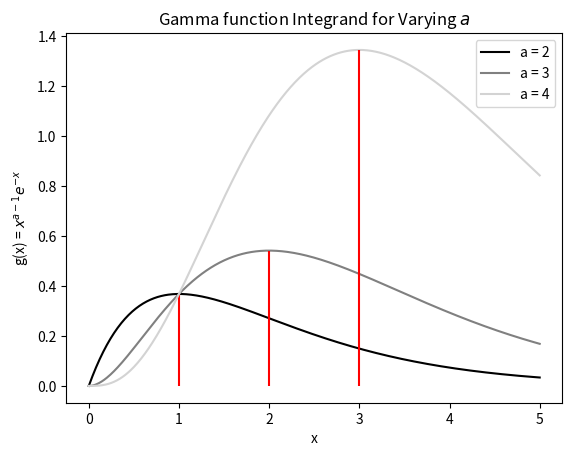

Source code (Python):
"""
Exercise 5.17 in Newman. (Pg. 205)
"""
import numpy as np
import matplotlib.pyplot as plt

#Define the curves we want to plot
def gamma_integrand(x, a):
    """
    Evaluates the integrand of the Gamma function for a given array/float x and value a.
    x: float | numpy.ndarray(float)
    a: float

    Returns: float | numpy.ndarray(float)
    """
    return np.power(x, a-1) * np.exp(-x)

#-----Part A-----#

def part_a():
    #Plot gamma integrand for a = 2, 3, 4
    x = np.linspace(0, 5, 500)
    colors = ["black", "gray", "lightgrey"]
    for a in np.arange(2, 5):
        plt.plot(x, gamma_integrand(x, a), label=f"a = {a}", color=colors[a-2])
        plt.vlines(x= a-1, ymin=0, ymax=gamma_integrand(a-1, a), color='red')

    plt.legend()
    plt.title("Gamma function Integrand for Varying $a$")
    plt.xlabel("x")
    plt.ylabel(r"g(x) = $x^{a-1}e^{-x}$")
    plt.savefig("gamma.eps", format="eps")
    plt.show()

part_a()

#-----Part B-----#
"""
Integrand given by f(x) = x^(a-1)e^(-x).
Derivative given by f'(x) = (a-1)x^(a-2)e^(-x) - x^(a-1)e^(-x) = [(a-1)x^(a-2) - x^(a-1)]e^(-x)
    This derivative is 0 when (a-1)x^(a-2) = x^(a-1) => a-1 = x

Second derivative is given by f''(x) = [(a-1)(a-2)x^(a-3) - (a-1)x^(a-2)]e^(-x) - [(a-1)x^(a-2) - x^(a-1)]e^(-x)

    Then f''(a-1) = [(a-1)(a-2)*(a-1)^(a-3) - (a-1)*(a-1)^(a-2) - (a-1)*(a-1)^(a-2) + (a-1)^(a-1)]e^(-x)
    But [(a-1)(a-2)*(a-1)^(a-3) - (a-1)*(a-1)^(a-2) - (a-1)*(a-1)^(a-2) + (a-1)^(a-1)]
        = (a-1)(a-2)*(a-1)^(a-3) - (a-1)*(a-1)^(a-2) = (a-2)*(a-1)^(a-2) - (a-1)*(a-1)^(a-2)
        = [a - 2 - a + 1]*(a-1)^(a-2) = -(a-1)^(a-2).

        Assuming that a > 1:
            -(a-1)^(a-2) < 0 always
        If a = 1:
            f'(x) = -e^(-x), doesn't have a local maximum/minimum
        If a < 1:
            By inspection, f(x) will be monotically decreasing
"""
#-----Part C-----#
"""
If we're making the substitution z = x / (c + x), which translates the range [0, infinity] to [0, 1],
then z = 1/2 when x = c. We want the midpoint z = 1/2 to occur at around the maximum of our integrand
(as we hope this will be the rough midpoint of the integral), so we choose c = a - 1, as per Part B.

Then zc + zx = x => zc = x(1 - z) => x = z * c / (1 - z) = (z/(1-z)) * (a-1)
=> dx = c[(1-z) + z]dz / (1 - z)^2 = [c / (1 - z)^2]dz = [(a - 1) / (1 - z)^2]dz
"""
#-----Part D-----#
"""
To make the calculation of the gamma function easier on the computer (i.e. avoid integer over-/underflow errors),
we should rewrite f(x) = x^(a-1)e^(-x) in a form such that the two terms being multiplied don't grow as far apart in magnitude.

We can do this by replacing x^(a-1) with e^(a-1)ln(x). This results in the following form:
f(x) = e^(a-1)ln(x) * e^(-x) = e^[(a-1)ln(x) - x].
This form of f(x) only has one exponential term e^g(x). It should behave better with the computer, because
g(x) is a subtraction between terms that aren't generally far apart, meaning catastrophic subtraction won't generally happen.
Additionally, g(x) tends to -infinity for both x = 0 and x = 1, without becoming a very small number over long portions of that range.
The chance for integer overflow is certainly still there, but it won't matter as much because for all large values of g(x), 
the resulting f(x) will be close to 0.
"""
#-----Part E-----#

def func_rescale(func, z, c=1):
    """
    Returns values at xp of a rescaled integrand function for new limits of 0 to 1, where the function is even and has 
    initial range [0, infinity]

    func : function(float)
        Function that we want to rescale. Should have the initial range [0, infinity].

    xp : float | numpy.ndarray(float)
        Input parameter (in new limits' coordinates)

    c: float
        Arbitrary parameter. Should be set to the expected midpoint of the integral for maximum integration accuracy.

    Returns: float | numpy.ndarray(float)
        Output of rescaled function
"""
    x = c * z / (1 - z)
    return (c / np.square(1 - z)) * func(x)

def gamma(a, N=100, z=0, weights=None):
    """
    Returns the approximate value of the gamma function at float a.
    a: float
        Argument of Gamma function
    N: int
        Number of sample points for Gauss-Legendre quadrature
    z: np.ndarray[float]
        Gauss-Legendre sample points. If you don't provide them, the function will do it for you.
    weights: np.ndarray[float]
        Gauss-Legendre weights corresponding to each provided z. Don't bother with these if you aren't providing z.
    """
    if a == 1.: return 1. #Trivial case. All a > 1. are covered by what follows

    #Define Gamma integrand for our chosen value of a
    def gamma_integrand_alt(x):
        """
        Evaluates the integrand of the Gamma function, with the revised form f(x) = e^[(a-1)ln(x) - x].
        x: float | numpy.ndarray(float)
        a: float

        Returns: float | numpy.ndarray(float)
        """
        return np.exp((a-1) * np.log(x) - x)
    
    #Get roots and weights for Gauss-Legendre
    if isinstance(z, int):
        z, weights = np.polynomial.legendre.leggauss(N)
        #Only use roots in the range [0, 1]
        start_index = int(N/2) if N%2 == 0 else int((N-1)/2)
        z = z[start_index:]
        weights = weights[start_index:]

    #Debugging
    # print(z)
    # print((a-1) * z / (1 - z))
    # print(func_rescale(gamma_integrand_alt, z, c=a-1))

    #Evaluate integral and return
    gauss_integral = (func_rescale(gamma_integrand_alt, z, c=a-1) * weights).sum()
    return gauss_integral

def part_e():
    print(gamma(1.5)) #Should be ~0.8862269254527579
    # >> 0.8863478841664341
    print(np.abs(gamma(1.5) - np.sqrt(np.pi)/2) / (np.sqrt(np.pi)/2))
    # >> 0.00013648729259080775
part_e()

#-----Part F-----#

def part_f():
    from math import factorial
    print(gamma(3)) #Should be 2! = 2
    # >> 1.9999998885682069
    print(gamma(6)) #Should be 5! = 120
    # >> 120.00000005608909
    print(gamma(10)) #Should be 9! = 362880
    # >> 362880.00000002544
    for i in [3, 6, 10]:
        print(np.abs(gamma(i) - factorial(i-1)) / factorial(i))
        # >> 1.857196552101925e-08
        # >> 7.79015173356533e-11
        # >> 7.009685796733151e-15
part_f()

#-----For my own curiosity's sake-----#
def plot_resids(low=1, high=10, step = 1, N=100):
    #Plot difference between Gamma function and actual factorial
    from math import factorial
    fig, axs = plt.subplots(2, 1)

    #Get roots of Legendre function and associated weights
    z, weights = np.polynomial.legendre.leggauss(N)
    #Only use roots (and their corresponding weights) if roots are in the range [0, 1]
    start_index = int(N/2) if N%2 == 0 else int((N-1)/2)
    z = z[start_index:]
    weights = weights[start_index:]

    a = np.arange(low, high, step)
    gam = np.zeros_like(a, dtype=np.float64)
    fac = np.zeros_like(a, dtype=np.float64)

    i = 0
    while i < a.size:
        gam[i] = gamma(a[i], z=z, weights = weights)
        fac[i] = factorial(int(a[i])-1)
        print(a[i], fac[i], gam[i])
        i += 1

    axs[0].plot(a, gam, label="Gamma function")
    axs[0].scatter(a, fac, label="Factorial", color='red')
    axs[0].set_ylabel("Function value")
    axs[0].set_title(r"$\Gamma(a)$ approximation vs. a")
    axs[0].legend()

    axs[1].plot(a, gam - fac)
    axs[1].set_ylabel(r"Residual $\Gamma(a) - a!$")
    axs[1].set_xlabel("a")

    plt.show()

# plot_resids(high=15)